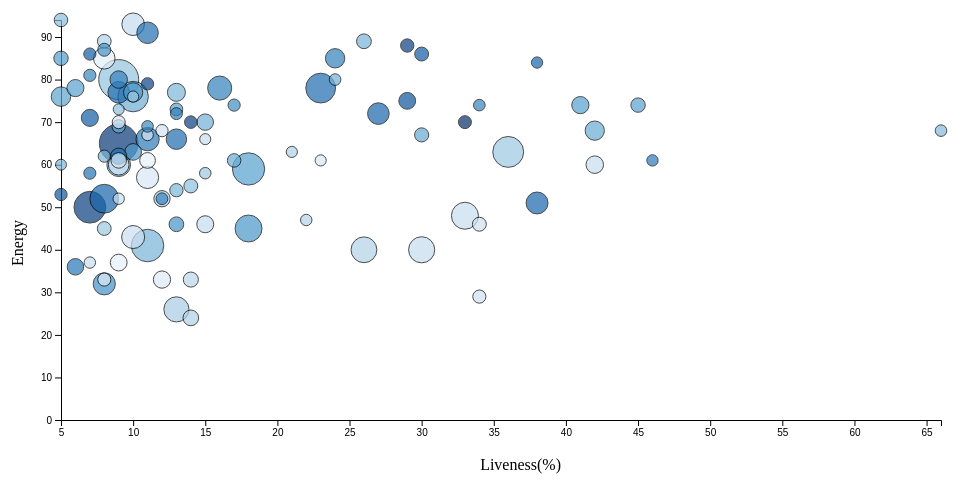
D3 v6 page, settled after 480 driven frames (8 s of simulated time); the page loaded 1 data file(s).


        const margin = {top: 40, right: 20, bottom: 60, left: 60},
              width = 960 - margin.left - margin.right,
              height = 500 - margin.top - margin.bottom;

        const svg = d3.select("#chart")
            .append("svg")
            .attr("width", width + margin.left + margin.right)
            .attr("height", height + margin.top + margin.bottom)
            .append("g")
            .attr("transform", `translate(${margin.left},${margin.top})`);

        const tooltip = d3.select("#tooltip");

        let allData = [];
        let displayedData = [];
        let x, y, color, size;
        let initialXDomain, initialYDomain;

        d3.csv("Popular_Spotify_Songs.csv").then(data => {
            data.forEach(d => {
                d.danceability = +d["danceability_%"];
                d.energy = +d["energy_%"];
                d.valence = +d["valence_%"];
                d.streams = +d.streams;
                d.liveness = +d["liveness_%"];
            });

            data.sort((a, b) => b.streams - a.streams);
            allData = data;
            displayedData = allData.slice(0, 100);

            initialXDomain = d3.extent(displayedData, d => d.liveness);
            initialYDomain = [0, d3.max(displayedData, d => d.energy)];

            updateChart();

            const numPointsSlider = d3.select("#numPoints");
            const numPointsInput = d3.select("#numPointsInput");

            numPointsSlider.on("input", function() {
                const numPoints = +this.value;
                numPointsInput.property("value", numPoints);
                updateData(numPoints);
            });

            numPointsInput.on("input", function() {
                const numPoints = +this.value;
                numPointsSlider.property("value", numPoints);
                updateData(numPoints);
            });

        }).catch(error => {
            console.error("Error loading the CSV data: ", error);
        });

        function updateData(numPoints) {
            displayedData = allData.slice(0, numPoints);
            updateChart();
        }

        function updateChart() {
            svg.selectAll(".dot").remove();
            svg.selectAll("g.axis").remove();

            x = d3.scaleLinear()
                .domain(initialXDomain)
                .range([0, width]);

            y = d3.scaleLinear()
                .domain(initialYDomain)
                .range([height, 0]);

            color = d3.scaleSequential(d3.interpolateBlues)
                .domain([0, d3.max(displayedData, d => d.valence)]);

            size = d3.scaleLinear()
                .domain([0, d3.max(displayedData, d => d.streams)])
                .range([3, 20]);

            svg.append("g")
                .attr("transform", `translate(0,${height})`)
                .call(d3.axisBottom(x).ticks(10))
                .attr("class", "axis axis--x")
                .append("text")
                .attr("class", "axis-label")
                .attr("text-anchor", "end")
                .attr("x", width)
                .attr("y", -10)

            svg.append("g")
                .call(d3.axisLeft(y).ticks(10))
                .attr("class", "axis axis--y")
                .append("text")
                .attr("class", "axis-label")
                .attr("text-anchor", "end")
                .attr("x", -10)
                .attr("y", 10)
                .attr("transform", "rotate(-90)")

            // 添加x轴标签
            svg.append("text")
                .attr("class", "axis-label")
                .attr("text-anchor", "end")
                .attr("x", width / 2 + margin.left)
                .attr("y", height + margin.bottom - 10)
                .text("Liveness(%)");

            // 添加y轴标签
            svg.append("text")
                .attr("class", "axis-label")
                .attr("text-anchor", "end")
                .attr("x", -height / 2)
                .attr("y", -margin.left + 10)
                .attr("dy", ".75em")
                .attr("transform", "rotate(-90)")
                .text("Energy");

            svg.selectAll(".dot")
                .data(displayedData)
                .enter().append("circle")
                .attr("class", "dot")
                .attr("cx", d => x(d.liveness))
                .attr("cy", d => y(d.energy))
                .attr("r", d => size(d.streams))
                .attr("fill", d => color(d.valence))
                .on("mouseover", function(event, d) {
                    d3.select(this).attr("stroke", "orange").attr("stroke-width", 3);
                    tooltip.transition().duration(200).style("opacity", .9);
                    tooltip.html(`
                        <strong>${d.track_name}</strong><br/>
                        Artist: ${d["artist(s)_name"]}<br/>
                        Liveness: ${d.liveness}%<br/>
                        Danceability: ${d.danceability}%<br/>
                        Energy: ${d.energy}%<br/>
                        Valence: ${d.valence}%<br/>
                        Streams: ${d.streams}
                    `)
                    .style("left", (event.pageX + 5) + "px")
                    .style("top", (event.pageY - 28) + "px");
                })
                .on("mouseout", function() {
                    d3.select(this).attr("stroke", null);
                    tooltip.transition().duration(500).style("opacity", 0);
                })
                .on("click", function(event, d) {
                    zoomTo(d);
                });
        }

        function zoomTo(d) {
            const focusMargin = 10; 
            const xDomain = [Math.max(d.liveness - focusMargin, 0), Math.min(d.liveness + focusMargin, 100)];
            const yDomain = [Math.max(d.energy - focusMargin, 0), Math.min(d.energy + focusMargin, 100)];

            x.domain(xDomain);
            y.domain(yDomain);

            const t = svg.transition().duration(750);

            svg.selectAll(".dot")
                .transition(t)
                .attr("cx", d => x(d.liveness))
                .attr("cy", d => y(d.energy))
                .attr("r", d => size(d.streams))
                .attr("fill", d => color(d.valence));

            svg.select(".axis--x")
                .transition(t)
                .call(d3.axisBottom(x).ticks(10));

            svg.select(".axis--y")
                .transition(t)
                .call(d3.axisLeft(y).ticks(10));
        }

        function resetZoom() {
            initialXDomain = d3.extent(displayedData, d => d.liveness);
            initialYDomain = [0, d3.max(displayedData, d => d.energy)];

            x.domain(initialXDomain);
            y.domain(initialYDomain);

            const t = svg.transition().duration(750);

            svg.selectAll(".dot")
                .transition(t)
                .attr("cx", d => x(d.liveness))
                .attr("cy", d => y(d.energy))
                .attr("r", d => size(d.streams))
                .attr("fill", d => color(d.valence));

            svg.select(".axis--x")
                .transition(t)
                .call(d3.axisBottom(x).ticks(10));

            svg.select(".axis--y")
                .transition(t)
                .call(d3.axisLeft(y).ticks(10));
        }
    

### data: Popular_Spotify_Songs.csv
track_name, artist(s)_name, artist_count, released_year, released_month, released_day, in_spotify_playlists, in_spotify_charts, streams, in_apple_playlists, in_apple_charts, in_deezer_playlists, in_deezer_charts, in_shazam_charts, bpm, key, mode, danceability_%, valence_%, energy_%, acousticness_%, instrumentalness_%, liveness_%, speechiness_%
Seven (feat. Latto) (Explicit Ver.), Latto, Jung Kook, 2, 2023, 7, 14, 553, 147, 141381703, 43, 263, 45, 10, 826, 125, B, Major, 80, 89, 83, 31, 0, 8, 4
LALA, Myke Towers, 1, 2023, 3, 23, 1474, 48, 133716286, 48, 126, 58, 14, 382, 92, C#, Major, 71, 61, 74, 7, 0, 10, 4
vampire, Olivia Rodrigo, 1, 2023, 6, 30, 1397, 113, 140003974, 94, 207, 91, 14, 949, 138, F, Major, 51, 32, 53, 17, 0, 31, 6
Cruel Summer, Taylor Swift, 1, 2019, 8, 23, 7858, 100, 800840817, 116, 207, 125, 12, 548, 170, A, Major, 55, 58, 72, 11, 0, 11, 15
WHERE SHE GOES, Bad Bunny, 1, 2023, 5, 18, 3133, 50, 303236322, 84, 133, 87, 15, 425, 144, A, Minor, 65, 23, 80, 14, 63, 11, 6
Sprinter, Dave, Central Cee, 2, 2023, 6, 1, 2186, 91, 183706234, 67, 213, 88, 17, 946, 141, C#, Major, 92, 66, 58, 19, 0, 8, 24
Ella Baila Sola, Eslabon Armado, Peso Pluma, 2, 2023, 3, 16, 3090, 50, 725980112, 34, 222, 43, 13, 418, 148, F, Minor, 67, 83, 76, 48, 0, 8, 3
Columbia, Quevedo, 1, 2023, 7, 7, 714, 43, 58149378, 25, 89, 30, 13, 194, 100, F, Major, 67, 26, 71, 37, 0, 11, 4
fukumean, Gunna, 1, 2023, 5, 15, 1096, 83, 95217315, 60, 210, 48, 11, 953, 130, C#, Minor, 85, 22, 62, 12, 0, 28, 9
La Bebe - Remix, Peso Pluma, Yng Lvcas, 2, 2023, 3, 17, 2953, 44, 553634067, 49, 110, 66, 13, 339, 170, D, Minor, 81, 56, 48, 21, 0, 8, 33
un x100to, Bad Bunny, Grupo Frontera, 2, 2023, 4, 17, 2876, 40, 505671438, 41, 205, 54, 12, 251, 83, F#, Minor, 57, 56, 72, 23, 0, 27, 5
Super Shy, NewJeans, 1, 2023, 7, 7, 422, 55, 58255150, 37, 202, 21, 5, 168, 150, F, Minor, 78, 52, 82, 18, 0, 15, 7
Flowers, Miley Cyrus, 1, 2023, 1, 12, 12211, 115, 1316855716, 300, 215, 745, 58, 1,021, 118, , Major, 71, 65, 68, 6, 0, 3, 7
Daylight, David Kushner, 1, 2023, 4, 14, 3528, 98, 387570742, 80, 156, 182, 24, 1,281, 130, D, Minor, 51, 32, 43, 83, 0, 9, 3
As It Was, Harry Styles, 1, 2022, 3, 31, 23575, 130, 2513188493, 403, 198, 863, 46, , 174, F#, Minor, 52, 66, 73, 34, 0, 31, 6
Kill Bill, SZA, 1, 2022, 12, 8, 8109, 77, 1163093654, 183, 162, 161, 12, 187, 89, G#, Major, 64, 43, 73, 5, 17, 16, 4
Cupid - Twin Ver., Fifty Fifty, 1, 2023, 2, 24, 2942, 77, 496795686, 91, 212, 78, 6, 0, 120, B, Minor, 78, 76, 59, 43, 0, 34, 3
What Was I Made For? [From The Motion Pi…, Billie Eilish, 1, 2023, 7, 13, 873, 104, 30546883, 80, 227, 95, 24, 1,173, 78, , Major, 44, 14, 9, 96, 0, 10, 3
Classy 101, Feid, Young Miko, 2, 2023, 3, 31, 2610, 40, 335222234, 43, 100, 54, 14, 187, 100, B, Major, 86, 67, 66, 14, 0, 12, 16
Like Crazy, Jimin, 1, 2023, 3, 24, 596, 68, 363369738, 8, 104, 23, 2, 29, 120, G, Major, 63, 36, 73, 0, 0, 36, 4
LADY GAGA, Gabito Ballesteros, Junior H, Peso Pluma, 3, 2023, 6, 22, 332, 26, 86444842, 11, 163, 10, 4, 0, 140, F, Minor, 65, 87, 74, 22, 0, 42, 4
I Can See You (Taylors Version), Taylor Swift, 1, 2023, 7, 7, 516, 38, 52135248, 73, 119, 42, 1, 150, 123, F#, Major, 69, 82, 76, 6, 0, 6, 3
I Wanna Be Yours, Arctic Monkeys, 1, 2013, 1, 1, 12859, 110, 1297026226, 24, 98, 582, 2, 73, 135, , Minor, 48, 44, 42, 12, 2, 11, 3
Peso Pluma: Bzrp Music Sessions, Vol. 55, Bizarrap, Peso Pluma, 2, 2023, 5, 31, 1313, 40, 200647221, 17, 152, 32, 11, 139, 133, F, Minor, 85, 81, 67, 26, 0, 12, 5
Popular (with Playboi Carti & Madonna) -…, The Weeknd, Madonna, Playboi Carti, 3, 2023, 6, 2, 1945, 87, 115364561, 74, 182, 87, 14, 1,093, 99, C#, Major, 85, 83, 68, 7, 0, 36, 20
SABOR FRESA, Fuerza Regida, 1, 2023, 6, 22, 250, 26, 78300654, 16, 149, 10, 5, 168, 130, G, Minor, 79, 96, 86, 9, 0, 9, 9
Calm Down (with Selena Gomez), Rma, Selena G, 2, 2022, 3, 25, 7112, 77, 899183384, 202, 119, 318, 38, 96, 107, B, Major, 80, 82, 80, 43, 0, 14, 4
MOJABI GHOST, Tainy, Bad Bunny, 2, 2023, 6, 29, 859, 40, 61245289, 35, 109, 41, 14, 211, 122, F#, Minor, 81, 74, 71, 14, 0, 56, 4
Last Night, Morgan Wallen, 1, 2023, 1, 31, 2420, 19, 429829812, 52, 107, 15, 1, 325, 204, F#, Major, 52, 52, 68, 46, 0, 15, 4
Dance The Night (From Barbie The Album), Dua Lipa, 1, 2023, 5, 25, 2988, 101, 127408954, 0, 0, 143, 38, 0, 110, B, Minor, 67, 78, 85, 2, 0, 33, 5
Rush, Troye Sivan, 1, 2023, 7, 13, 864, 78, 22581161, 71, 135, 50, 1, 294, 126, F, Minor, 74, 35, 84, 0, 0, 11, 6
TULUM, Peso Pluma, Grupo Frontera, 2, 2023, 6, 28, 266, 34, 52294266, 20, 185, 13, 8, 197, 168, F#, Major, 56, 63, 87, 39, 0, 11, 5
Creepin', The Weeknd, 21 Savage, Metro Boomin, 3, 2022, 12, 2, 6036, 88, 843957510, 113, 149, 245, 23, 27, 98, C#, Minor, 71, 17, 61, 36, 0, 8, 5
Anti-Hero, Taylor Swift, 1, 2022, 10, 21, 9082, 56, 999748277, 242, 142, 165, 9, 310, 97, E, Major, 64, 51, 63, 12, 0, 19, 5
TQG, Karol G, Shakira, 2, 2023, 2, 23, 4284, 49, 618990393, 115, 123, 184, 18, 354, 180, E, Minor, 72, 61, 63, 67, 0, 9, 28
Los del Espacio, Big One, Duki, Lit Killah, Maria Becerra…, 8, 2023, 6, 1, 1150, 31, 123122413, 22, 33, 34, 7, 184, 120, , Major, 81, 63, 68, 11, 0, 11, 4
Frgil (feat. Grupo Front), Yahritza Y Su Esencia, Grupo Frontera, 2, 2023, 4, 7, 672, 34, 188933502, 19, 108, 24, 9, 212, 150, F#, Major, 61, 39, 73, 37, 0, 11, 3
Blank Space, Taylor Swift, 1, 2014, 1, 1, 11434, 53, 1355959075, 154, 123, 410, 2, 81, 96, F, Major, 75, 57, 68, 9, 0, 13, 6
Style, Taylor Swift, 1, 2014, 1, 1, 7830, 42, 786181836, 94, 111, 151, 4, 82, 95, D, Major, 60, 48, 79, 0, 0, 12, 4
TQM, Fuerza Regida, 1, 2023, 5, 19, 584, 28, 176553476, 16, 159, 15, 6, 100, 125, F, Minor, 79, 96, 85, 27, 0, 11, 6
El Azul, Junior H, Peso Pluma, 2, 2023, 2, 10, 692, 25, 354495408, 10, 107, 6, 3, 62, 144, A, Minor, 56, 84, 65, 23, 0, 10, 6
Sunflower - Spider-Man: Into the Spider-…, Post Malone, Swae Lee, 2, 2018, 10, 9, 24094, 78, 2808096550, 372, 117, 843, 4, 69, 90, D, Major, 76, 91, 50, 54, 0, 7, 5
I'm Good (Blue), Bebe Rexha, David Guetta, 2, 2022, 8, 26, 12482, 80, 1109433169, 291, 184, 537, 45, 727, 128, G, Minor, 56, 38, 97, 4, 0, 35, 4
… [head cut at 6 KiB]